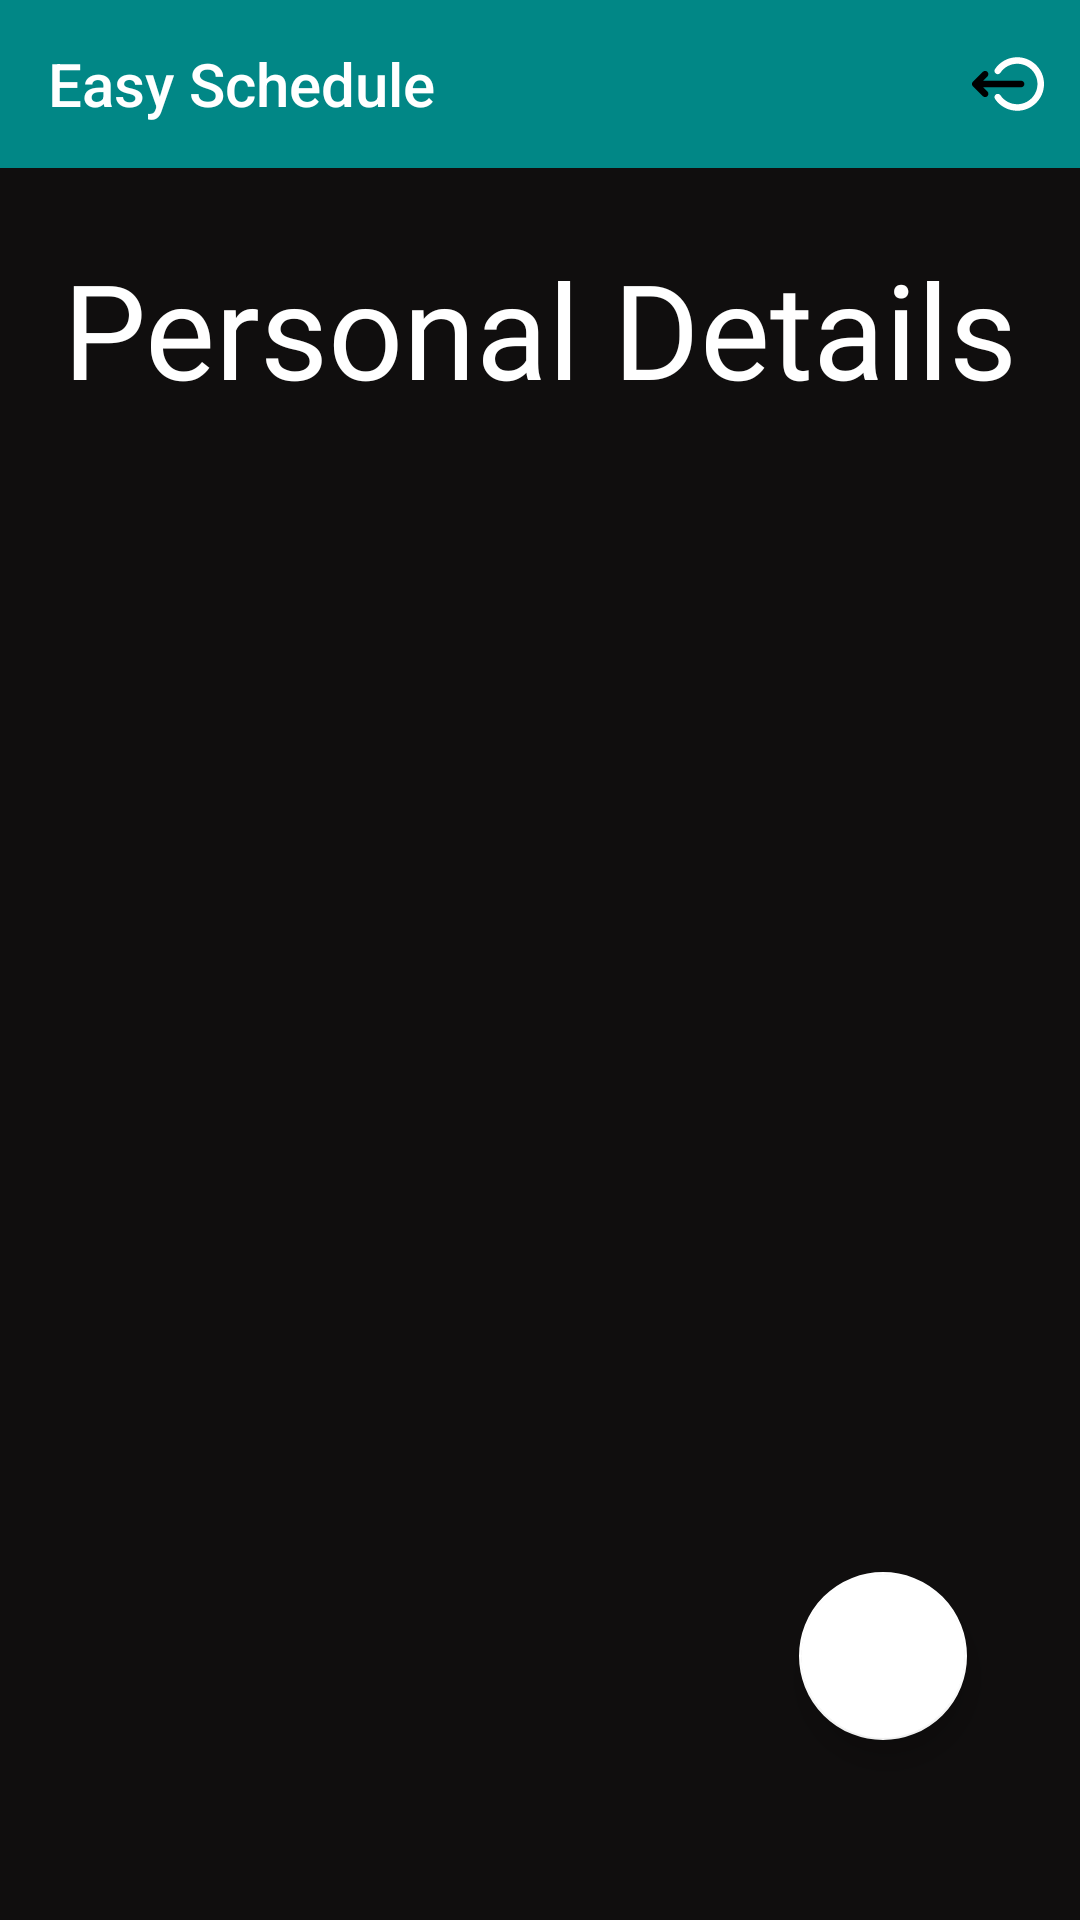

The Android layout XML behind this screen, and the referenced resources:
<!-- AndroidManifest.xml: application theme Theme.ParentalControlApplication -->
<!-- res/layout/activity_registered_children.xml -->
<?xml version="1.0" encoding="utf-8"?>
<androidx.constraintlayout.widget.ConstraintLayout xmlns:android="http://schemas.android.com/apk/res/android"
    xmlns:app="http://schemas.android.com/apk/res-auto"
    xmlns:tools="http://schemas.android.com/tools"
    android:layout_width="match_parent"
    android:layout_height="match_parent"
    android:background="#100E0E"
    tools:context=".RegisteredChildrenActivity">

    <include
        android:id="@+id/include"
        layout="@layout/appbar_layout" />

    <TextView
        android:id="@+id/textView5"
        android:layout_width="0dp"
        android:layout_height="wrap_content"
        android:layout_marginTop="24dp"
        android:fontFamily="@font/aldrich"
        android:gravity="center"
        android:text="Personal Details"
        android:textColor="@color/white"
        android:textSize="44dp"
        app:layout_constraintEnd_toEndOf="parent"
        app:layout_constraintStart_toStartOf="parent"
        app:layout_constraintTop_toBottomOf="@+id/include" />

    <androidx.recyclerview.widget.RecyclerView
        android:id="@+id/childPersonalInfo"
        android:layout_width="match_parent"
        android:layout_height="wrap_content"
        android:layout_marginTop="24dp"
        android:paddingLeft="10dp"
        android:paddingRight="10dp"
        android:paddingBottom="150dp"
        app:layout_constraintEnd_toEndOf="parent"
        app:layout_constraintHorizontal_bias="0.0"
        app:layout_constraintStart_toStartOf="parent"
        app:layout_constraintTop_toBottomOf="@+id/textView5" />
    <com.google.android.material.floatingactionbutton.FloatingActionButton
        android:id="@+id/addfab"
        android:layout_width="wrap_content"
        android:layout_height="wrap_content"
        android:clickable="true"
        android:onClick="addNewChildParentIndexView"
        app:backgroundTint="@color/white"
        app:fabSize="auto"
        app:layout_constraintBottom_toBottomOf="parent"
        app:layout_constraintEnd_toEndOf="parent"
        app:layout_constraintHorizontal_bias="0.876"
        app:layout_constraintStart_toStartOf="parent"
        app:layout_constraintTop_toBottomOf="@+id/textView5"
        app:layout_constraintVertical_bias="0.865"
        app:srcCompat="@drawable/ic_baseline_add_24" />

</androidx.constraintlayout.widget.ConstraintLayout>
<!-- res/layout/appbar_layout.xml (included above) -->
<?xml version="1.0" encoding="utf-8"?>
<androidx.constraintlayout.widget.ConstraintLayout xmlns:android="http://schemas.android.com/apk/res/android"
    xmlns:app="http://schemas.android.com/apk/res-auto"
    android:layout_width="match_parent"
    android:layout_height="wrap_content">

    <com.google.android.material.appbar.AppBarLayout
        android:layout_width="match_parent"
        android:layout_height="wrap_content"
        app:layout_constraintEnd_toEndOf="parent"
        app:layout_constraintStart_toStartOf="parent"
        app:layout_constraintTop_toTopOf="parent">

        <androidx.constraintlayout.widget.ConstraintLayout
            android:layout_width="match_parent"
            android:layout_height="match_parent">

            <androidx.appcompat.widget.Toolbar
                android:id="@+id/mytoolbar"
                app:menu="@menu/actionbar_menu"
                android:layout_width="match_parent"
                android:layout_height="wrap_content"
                android:background="?attr/colorPrimary"
                android:backgroundTint="@color/teal_700"
                android:minHeight="?attr/actionBarSize"
                android:theme="?attr/actionBarTheme"
                app:layout_constraintEnd_toEndOf="parent"
                app:layout_constraintStart_toStartOf="parent"
                app:layout_constraintTop_toTopOf="parent"
                app:title="Easy Schedule"
                app:titleTextColor="@color/white" />
        </androidx.constraintlayout.widget.ConstraintLayout>

    </com.google.android.material.appbar.AppBarLayout>

</androidx.constraintlayout.widget.ConstraintLayout>
<!-- resources referenced by this layout -->
<resources>
  <color name="teal_700">#FF018786</color>
  <color name="white">#FFFFFFFF</color>
  <style name="Theme.ParentalControlApplication" parent="Theme.AppCompat.Light.NoActionBar">
          
          <item name="colorPrimary">@color/purple_500</item>
          <item name="colorPrimaryVariant">@color/purple_700</item>
          <item name="colorOnPrimary">@color/white</item>
          
          <item name="colorSecondary">@color/teal_200</item>
          <item name="colorSecondaryVariant">@color/teal_700</item>
          <item name="colorOnSecondary">@color/black</item>
          
          <item name="android:statusBarColor" tools:targetApi="l">?attr/colorPrimaryVariant</item>
          
      </style>
  <color name="purple_500">#FF6200EE</color>
  <color name="purple_700">#FF3700B3</color>
  <color name="teal_200">#FF03DAC5</color>
  <color name="black">#FF000000</color>
</resources>
